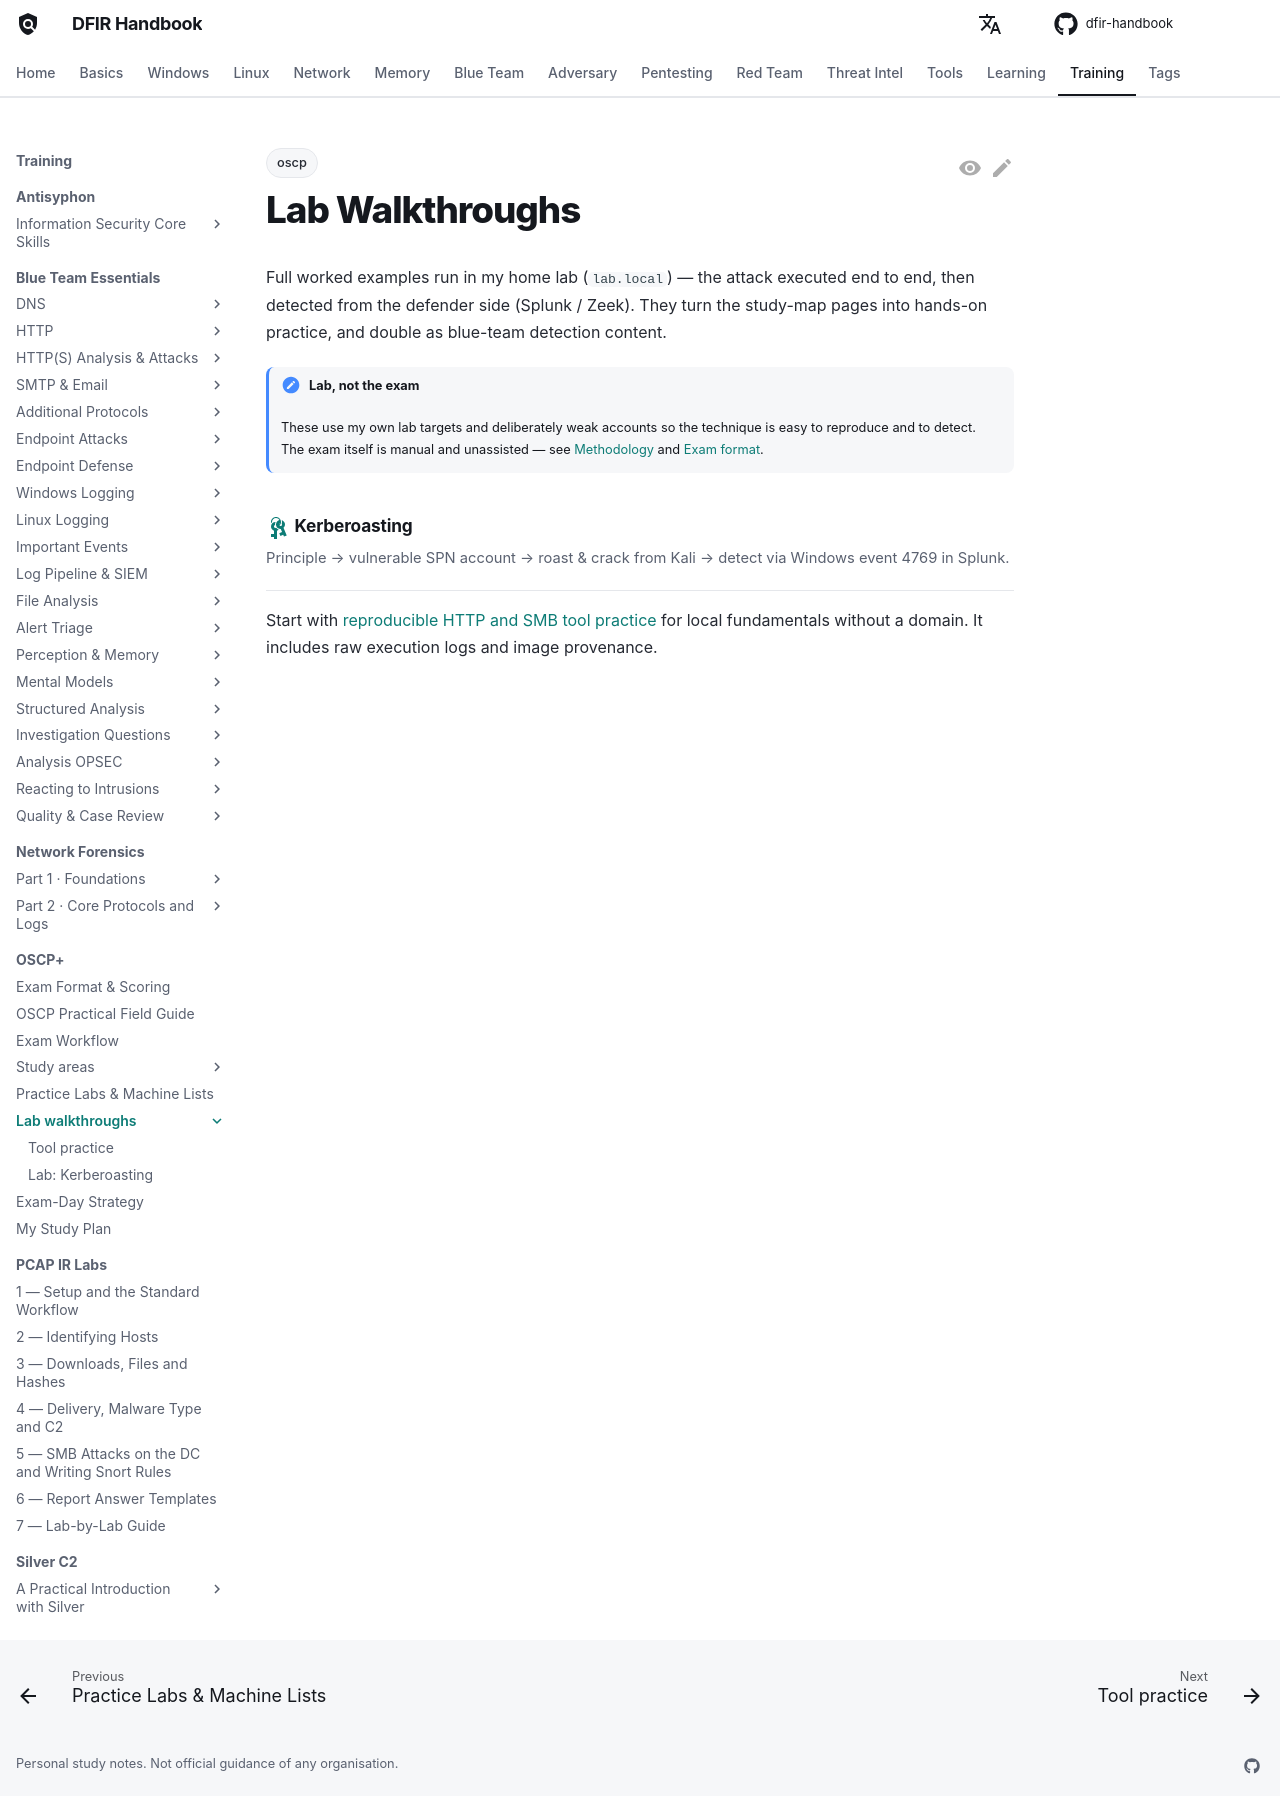

repository: DFIDwiz-sketch/dfir-handbook · page: training/oscp/labs/index.html · generator: mkdocs

---
title: Lab Walkthroughs
tags:
  - oscp
---

# Lab Walkthroughs

Full worked examples run in my home lab (`lab.local`) — the attack executed end to end, then detected from the defender side (Splunk / Zeek). They turn the study-map pages into hands-on practice, and double as blue-team detection content.

!!! note "Lab, not the exam"
    These use my own lab targets and deliberately weak accounts so the technique is easy to reproduce and to detect. The exam itself is manual and unassisted — see [Methodology](../methodology.md) and [Exam format](../exam-format.md).

<div class="grid cards" markdown>

-   :material-key-chain:{ .lg .middle } **Kerberoasting**

    ---

    Principle → vulnerable SPN account → roast & crack from Kali → detect via Windows event 4769 in Splunk.

    [:octicons-arrow-right-24: Kerberoasting](kerberoasting.md)

</div>


Start with [reproducible HTTP and SMB tool practice](tool-practice.md) for local fundamentals without a domain. It includes raw execution logs and image provenance.
